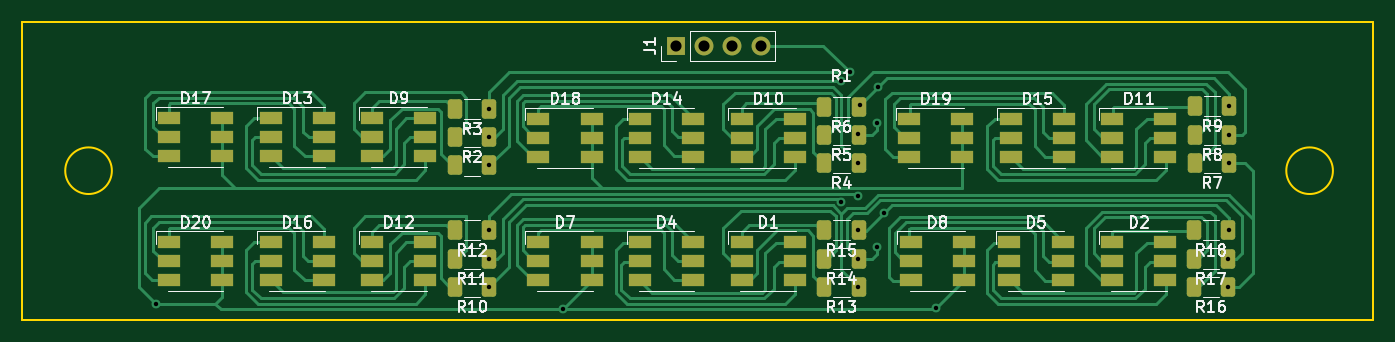
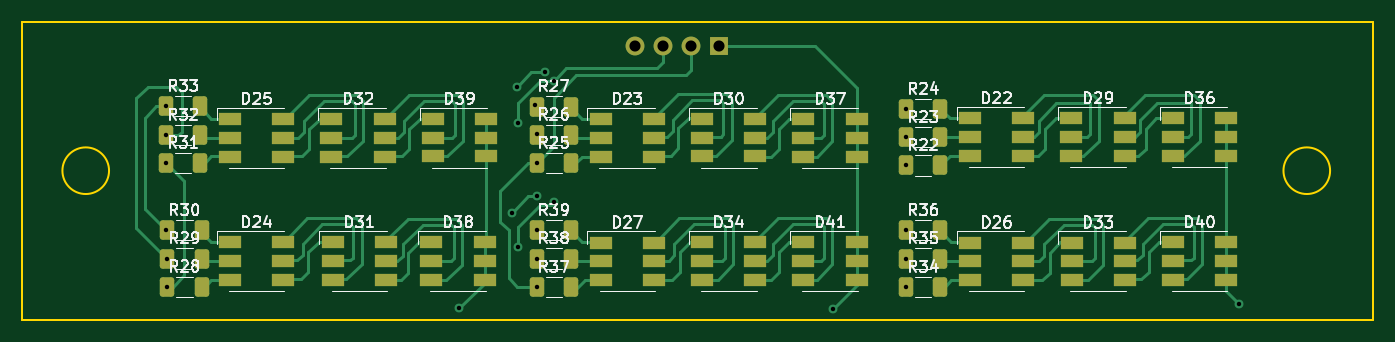
Circuit board: 11 layer files. Board 121.7 x 26.9 mm.
- bottom_copper: TSAL-B_Cu.gbr (30068 bytes)
- bottom_mask: TSAL-B_Mask.gbr (5802 bytes)
- paste: TSAL-B_Paste.gbr (5610 bytes)
- bottom_silk: TSAL-B_Silkscreen.gbr (43528 bytes)
- outline: TSAL-Edge_Cuts.gbr (839 bytes)
- top_copper: TSAL-F_Cu.gbr (38036 bytes)
- top_mask: TSAL-F_Mask.gbr (5781 bytes)
- paste: TSAL-F_Paste.gbr (5589 bytes)
- top_silk: TSAL-F_Silkscreen.gbr (36384 bytes)
- drill: TSAL-NPTH.drl (276 bytes)
- drill: TSAL-PTH.drl (972 bytes)

=== bottom_copper: TSAL-B_Cu.gbr (30068 bytes, source omitted) ===
=== bottom_mask: TSAL-B_Mask.gbr ===
%TF.GenerationSoftware,KiCad,Pcbnew,(6.0.5)*%
%TF.CreationDate,2023-08-09T01:27:26+09:00*%
%TF.ProjectId,TSAL,5453414c-2e6b-4696-9361-645f70636258,rev?*%
%TF.SameCoordinates,Original*%
%TF.FileFunction,Soldermask,Bot*%
%TF.FilePolarity,Negative*%
%FSLAX46Y46*%
G04 Gerber Fmt 4.6, Leading zero omitted, Abs format (unit mm)*
G04 Created by KiCad (PCBNEW (6.0.5)) date 2023-08-09 01:27:26*
%MOMM*%
%LPD*%
G01*
G04 APERTURE LIST*
G04 Aperture macros list*
%AMRoundRect*
0 Rectangle with rounded corners*
0 $1 Rounding radius*
0 $2 $3 $4 $5 $6 $7 $8 $9 X,Y pos of 4 corners*
0 Add a 4 corners polygon primitive as box body*
4,1,4,$2,$3,$4,$5,$6,$7,$8,$9,$2,$3,0*
0 Add four circle primitives for the rounded corners*
1,1,$1+$1,$2,$3*
1,1,$1+$1,$4,$5*
1,1,$1+$1,$6,$7*
1,1,$1+$1,$8,$9*
0 Add four rect primitives between the rounded corners*
20,1,$1+$1,$2,$3,$4,$5,0*
20,1,$1+$1,$4,$5,$6,$7,0*
20,1,$1+$1,$6,$7,$8,$9,0*
20,1,$1+$1,$8,$9,$2,$3,0*%
G04 Aperture macros list end*
%ADD10R,1.700000X1.700000*%
%ADD11O,1.700000X1.700000*%
%ADD12RoundRect,0.250000X0.400000X0.625000X-0.400000X0.625000X-0.400000X-0.625000X0.400000X-0.625000X0*%
%ADD13R,2.000000X1.100000*%
G04 APERTURE END LIST*
D10*
%TO.C,J1*%
X141812000Y-119778000D03*
D11*
X144352000Y-119778000D03*
X146892000Y-119778000D03*
X149432000Y-119778000D03*
%TD*%
D12*
%TO.C,R37*%
X158262000Y-141488000D03*
X155162000Y-141488000D03*
%TD*%
D13*
%TO.C,D32*%
X176752000Y-126358000D03*
X176752000Y-128058000D03*
X176752000Y-129758000D03*
X171952000Y-129758000D03*
X171952000Y-128058000D03*
X171952000Y-126358000D03*
%TD*%
%TO.C,D39*%
X167614000Y-126339600D03*
X167614000Y-128039600D03*
X167614000Y-129739600D03*
X162814000Y-129739600D03*
X162814000Y-128039600D03*
X162814000Y-126339600D03*
%TD*%
D12*
%TO.C,R36*%
X124992000Y-136388000D03*
X121892000Y-136388000D03*
%TD*%
D13*
%TO.C,D23*%
X152513000Y-126351000D03*
X152513000Y-128051000D03*
X152513000Y-129751000D03*
X147713000Y-129751000D03*
X147713000Y-128051000D03*
X147713000Y-126351000D03*
%TD*%
D12*
%TO.C,R35*%
X124992000Y-138938000D03*
X121892000Y-138938000D03*
%TD*%
D13*
%TO.C,D24*%
X185890000Y-137488000D03*
X185890000Y-139188000D03*
X185890000Y-140888000D03*
X181090000Y-140888000D03*
X181090000Y-139188000D03*
X181090000Y-137488000D03*
%TD*%
%TO.C,D25*%
X185892000Y-126358000D03*
X185892000Y-128058000D03*
X185892000Y-129758000D03*
X181092000Y-129758000D03*
X181092000Y-128058000D03*
X181092000Y-126358000D03*
%TD*%
D12*
%TO.C,R38*%
X158272000Y-138938000D03*
X155172000Y-138938000D03*
%TD*%
D13*
%TO.C,D38*%
X167752000Y-137488000D03*
X167752000Y-139188000D03*
X167752000Y-140888000D03*
X162952000Y-140888000D03*
X162952000Y-139188000D03*
X162952000Y-137488000D03*
%TD*%
%TO.C,D31*%
X176642000Y-137488000D03*
X176642000Y-139188000D03*
X176642000Y-140888000D03*
X171842000Y-140888000D03*
X171842000Y-139188000D03*
X171842000Y-137488000D03*
%TD*%
D12*
%TO.C,R32*%
X191652000Y-127798000D03*
X188552000Y-127798000D03*
%TD*%
D13*
%TO.C,D29*%
X110102000Y-126318000D03*
X110102000Y-128018000D03*
X110102000Y-129718000D03*
X105302000Y-129718000D03*
X105302000Y-128018000D03*
X105302000Y-126318000D03*
%TD*%
%TO.C,D41*%
X134232000Y-137488000D03*
X134232000Y-139188000D03*
X134232000Y-140888000D03*
X129432000Y-140888000D03*
X129432000Y-139188000D03*
X129432000Y-137488000D03*
%TD*%
D12*
%TO.C,R39*%
X158262000Y-136398000D03*
X155162000Y-136398000D03*
%TD*%
%TO.C,R31*%
X191652000Y-130308000D03*
X188552000Y-130308000D03*
%TD*%
%TO.C,R27*%
X158268600Y-125247400D03*
X155168600Y-125247400D03*
%TD*%
D13*
%TO.C,D26*%
X119232000Y-137498000D03*
X119232000Y-139198000D03*
X119232000Y-140898000D03*
X114432000Y-140898000D03*
X114432000Y-139198000D03*
X114432000Y-137498000D03*
%TD*%
%TO.C,D36*%
X100962000Y-126316000D03*
X100962000Y-128016000D03*
X100962000Y-129716000D03*
X96162000Y-129716000D03*
X96162000Y-128016000D03*
X96162000Y-126316000D03*
%TD*%
D12*
%TO.C,R25*%
X158268600Y-130327400D03*
X155168600Y-130327400D03*
%TD*%
D13*
%TO.C,D37*%
X134232000Y-126358000D03*
X134232000Y-128058000D03*
X134232000Y-129758000D03*
X129432000Y-129758000D03*
X129432000Y-128058000D03*
X129432000Y-126358000D03*
%TD*%
D12*
%TO.C,R34*%
X124992000Y-141488000D03*
X121892000Y-141488000D03*
%TD*%
D13*
%TO.C,D30*%
X143362000Y-126348000D03*
X143362000Y-128048000D03*
X143362000Y-129748000D03*
X138562000Y-129748000D03*
X138562000Y-128048000D03*
X138562000Y-126348000D03*
%TD*%
%TO.C,D40*%
X100952000Y-137488000D03*
X100952000Y-139188000D03*
X100952000Y-140888000D03*
X96152000Y-140888000D03*
X96152000Y-139188000D03*
X96152000Y-137488000D03*
%TD*%
%TO.C,D33*%
X110092000Y-137498000D03*
X110092000Y-139198000D03*
X110092000Y-140898000D03*
X105292000Y-140898000D03*
X105292000Y-139198000D03*
X105292000Y-137498000D03*
%TD*%
%TO.C,D22*%
X119242000Y-126316000D03*
X119242000Y-128016000D03*
X119242000Y-129716000D03*
X114442000Y-129716000D03*
X114442000Y-128016000D03*
X114442000Y-126316000D03*
%TD*%
%TO.C,D34*%
X143362000Y-137488000D03*
X143362000Y-139188000D03*
X143362000Y-140888000D03*
X138562000Y-140888000D03*
X138562000Y-139188000D03*
X138562000Y-137488000D03*
%TD*%
D12*
%TO.C,R24*%
X124994000Y-125476000D03*
X121894000Y-125476000D03*
%TD*%
%TO.C,R28*%
X191540000Y-141478000D03*
X188440000Y-141478000D03*
%TD*%
%TO.C,R23*%
X124994000Y-128016000D03*
X121894000Y-128016000D03*
%TD*%
%TO.C,R30*%
X191540000Y-136398000D03*
X188440000Y-136398000D03*
%TD*%
%TO.C,R29*%
X191540000Y-138938000D03*
X188440000Y-138938000D03*
%TD*%
%TO.C,R22*%
X124994000Y-130556000D03*
X121894000Y-130556000D03*
%TD*%
D13*
%TO.C,D27*%
X152502000Y-137498000D03*
X152502000Y-139198000D03*
X152502000Y-140898000D03*
X147702000Y-140898000D03*
X147702000Y-139198000D03*
X147702000Y-137498000D03*
%TD*%
D12*
%TO.C,R33*%
X191652000Y-125218000D03*
X188552000Y-125218000D03*
%TD*%
%TO.C,R26*%
X158268600Y-127787400D03*
X155168600Y-127787400D03*
%TD*%
M02*

=== paste: TSAL-B_Paste.gbr ===
%TF.GenerationSoftware,KiCad,Pcbnew,(6.0.5)*%
%TF.CreationDate,2023-08-09T01:27:25+09:00*%
%TF.ProjectId,TSAL,5453414c-2e6b-4696-9361-645f70636258,rev?*%
%TF.SameCoordinates,Original*%
%TF.FileFunction,Paste,Bot*%
%TF.FilePolarity,Positive*%
%FSLAX46Y46*%
G04 Gerber Fmt 4.6, Leading zero omitted, Abs format (unit mm)*
G04 Created by KiCad (PCBNEW (6.0.5)) date 2023-08-09 01:27:25*
%MOMM*%
%LPD*%
G01*
G04 APERTURE LIST*
G04 Aperture macros list*
%AMRoundRect*
0 Rectangle with rounded corners*
0 $1 Rounding radius*
0 $2 $3 $4 $5 $6 $7 $8 $9 X,Y pos of 4 corners*
0 Add a 4 corners polygon primitive as box body*
4,1,4,$2,$3,$4,$5,$6,$7,$8,$9,$2,$3,0*
0 Add four circle primitives for the rounded corners*
1,1,$1+$1,$2,$3*
1,1,$1+$1,$4,$5*
1,1,$1+$1,$6,$7*
1,1,$1+$1,$8,$9*
0 Add four rect primitives between the rounded corners*
20,1,$1+$1,$2,$3,$4,$5,0*
20,1,$1+$1,$4,$5,$6,$7,0*
20,1,$1+$1,$6,$7,$8,$9,0*
20,1,$1+$1,$8,$9,$2,$3,0*%
G04 Aperture macros list end*
%ADD10RoundRect,0.250000X0.400000X0.625000X-0.400000X0.625000X-0.400000X-0.625000X0.400000X-0.625000X0*%
%ADD11R,2.000000X1.100000*%
G04 APERTURE END LIST*
D10*
%TO.C,R37*%
X158262000Y-141488000D03*
X155162000Y-141488000D03*
%TD*%
D11*
%TO.C,D32*%
X176752000Y-126358000D03*
X176752000Y-128058000D03*
X176752000Y-129758000D03*
X171952000Y-129758000D03*
X171952000Y-128058000D03*
X171952000Y-126358000D03*
%TD*%
%TO.C,D39*%
X167614000Y-126339600D03*
X167614000Y-128039600D03*
X167614000Y-129739600D03*
X162814000Y-129739600D03*
X162814000Y-128039600D03*
X162814000Y-126339600D03*
%TD*%
D10*
%TO.C,R36*%
X124992000Y-136388000D03*
X121892000Y-136388000D03*
%TD*%
D11*
%TO.C,D23*%
X152513000Y-126351000D03*
X152513000Y-128051000D03*
X152513000Y-129751000D03*
X147713000Y-129751000D03*
X147713000Y-128051000D03*
X147713000Y-126351000D03*
%TD*%
D10*
%TO.C,R35*%
X124992000Y-138938000D03*
X121892000Y-138938000D03*
%TD*%
D11*
%TO.C,D24*%
X185890000Y-137488000D03*
X185890000Y-139188000D03*
X185890000Y-140888000D03*
X181090000Y-140888000D03*
X181090000Y-139188000D03*
X181090000Y-137488000D03*
%TD*%
%TO.C,D25*%
X185892000Y-126358000D03*
X185892000Y-128058000D03*
X185892000Y-129758000D03*
X181092000Y-129758000D03*
X181092000Y-128058000D03*
X181092000Y-126358000D03*
%TD*%
D10*
%TO.C,R38*%
X158272000Y-138938000D03*
X155172000Y-138938000D03*
%TD*%
D11*
%TO.C,D38*%
X167752000Y-137488000D03*
X167752000Y-139188000D03*
X167752000Y-140888000D03*
X162952000Y-140888000D03*
X162952000Y-139188000D03*
X162952000Y-137488000D03*
%TD*%
%TO.C,D31*%
X176642000Y-137488000D03*
X176642000Y-139188000D03*
X176642000Y-140888000D03*
X171842000Y-140888000D03*
X171842000Y-139188000D03*
X171842000Y-137488000D03*
%TD*%
D10*
%TO.C,R32*%
X191652000Y-127798000D03*
X188552000Y-127798000D03*
%TD*%
D11*
%TO.C,D29*%
X110102000Y-126318000D03*
X110102000Y-128018000D03*
X110102000Y-129718000D03*
X105302000Y-129718000D03*
X105302000Y-128018000D03*
X105302000Y-126318000D03*
%TD*%
%TO.C,D41*%
X134232000Y-137488000D03*
X134232000Y-139188000D03*
X134232000Y-140888000D03*
X129432000Y-140888000D03*
X129432000Y-139188000D03*
X129432000Y-137488000D03*
%TD*%
D10*
%TO.C,R39*%
X158262000Y-136398000D03*
X155162000Y-136398000D03*
%TD*%
%TO.C,R31*%
X191652000Y-130308000D03*
X188552000Y-130308000D03*
%TD*%
%TO.C,R27*%
X158268600Y-125247400D03*
X155168600Y-125247400D03*
%TD*%
D11*
%TO.C,D26*%
X119232000Y-137498000D03*
X119232000Y-139198000D03*
X119232000Y-140898000D03*
X114432000Y-140898000D03*
X114432000Y-139198000D03*
X114432000Y-137498000D03*
%TD*%
%TO.C,D36*%
X100962000Y-126316000D03*
X100962000Y-128016000D03*
X100962000Y-129716000D03*
X96162000Y-129716000D03*
X96162000Y-128016000D03*
X96162000Y-126316000D03*
%TD*%
D10*
%TO.C,R25*%
X158268600Y-130327400D03*
X155168600Y-130327400D03*
%TD*%
D11*
%TO.C,D37*%
X134232000Y-126358000D03*
X134232000Y-128058000D03*
X134232000Y-129758000D03*
X129432000Y-129758000D03*
X129432000Y-128058000D03*
X129432000Y-126358000D03*
%TD*%
D10*
%TO.C,R34*%
X124992000Y-141488000D03*
X121892000Y-141488000D03*
%TD*%
D11*
%TO.C,D30*%
X143362000Y-126348000D03*
X143362000Y-128048000D03*
X143362000Y-129748000D03*
X138562000Y-129748000D03*
X138562000Y-128048000D03*
X138562000Y-126348000D03*
%TD*%
%TO.C,D40*%
X100952000Y-137488000D03*
X100952000Y-139188000D03*
X100952000Y-140888000D03*
X96152000Y-140888000D03*
X96152000Y-139188000D03*
X96152000Y-137488000D03*
%TD*%
%TO.C,D33*%
X110092000Y-137498000D03*
X110092000Y-139198000D03*
X110092000Y-140898000D03*
X105292000Y-140898000D03*
X105292000Y-139198000D03*
X105292000Y-137498000D03*
%TD*%
%TO.C,D22*%
X119242000Y-126316000D03*
X119242000Y-128016000D03*
X119242000Y-129716000D03*
X114442000Y-129716000D03*
X114442000Y-128016000D03*
X114442000Y-126316000D03*
%TD*%
%TO.C,D34*%
X143362000Y-137488000D03*
X143362000Y-139188000D03*
X143362000Y-140888000D03*
X138562000Y-140888000D03*
X138562000Y-139188000D03*
X138562000Y-137488000D03*
%TD*%
D10*
%TO.C,R24*%
X124994000Y-125476000D03*
X121894000Y-125476000D03*
%TD*%
%TO.C,R28*%
X191540000Y-141478000D03*
X188440000Y-141478000D03*
%TD*%
%TO.C,R23*%
X124994000Y-128016000D03*
X121894000Y-128016000D03*
%TD*%
%TO.C,R30*%
X191540000Y-136398000D03*
X188440000Y-136398000D03*
%TD*%
%TO.C,R29*%
X191540000Y-138938000D03*
X188440000Y-138938000D03*
%TD*%
%TO.C,R22*%
X124994000Y-130556000D03*
X121894000Y-130556000D03*
%TD*%
D11*
%TO.C,D27*%
X152502000Y-137498000D03*
X152502000Y-139198000D03*
X152502000Y-140898000D03*
X147702000Y-140898000D03*
X147702000Y-139198000D03*
X147702000Y-137498000D03*
%TD*%
D10*
%TO.C,R33*%
X191652000Y-125218000D03*
X188552000Y-125218000D03*
%TD*%
%TO.C,R26*%
X158268600Y-127787400D03*
X155168600Y-127787400D03*
%TD*%
M02*

=== bottom_silk: TSAL-B_Silkscreen.gbr (43528 bytes, source omitted) ===
=== outline: TSAL-Edge_Cuts.gbr ===
%TF.GenerationSoftware,KiCad,Pcbnew,(6.0.5)*%
%TF.CreationDate,2023-08-09T01:27:26+09:00*%
%TF.ProjectId,TSAL,5453414c-2e6b-4696-9361-645f70636258,rev?*%
%TF.SameCoordinates,Original*%
%TF.FileFunction,Profile,NP*%
%FSLAX46Y46*%
G04 Gerber Fmt 4.6, Leading zero omitted, Abs format (unit mm)*
G04 Created by KiCad (PCBNEW (6.0.5)) date 2023-08-09 01:27:26*
%MOMM*%
%LPD*%
G01*
G04 APERTURE LIST*
%TA.AperFunction,Profile*%
%ADD10C,0.200000*%
%TD*%
G04 APERTURE END LIST*
D10*
X82934100Y-117602000D02*
X204605200Y-117602000D01*
X204605200Y-117602000D02*
X204605200Y-144454000D01*
X204605200Y-144454000D02*
X82934100Y-144454000D01*
X82934100Y-144454000D02*
X82934100Y-117602000D01*
X91000000Y-131028000D02*
G75*
G03*
X91000000Y-131028000I-2100000J0D01*
G01*
X200982000Y-131028000D02*
G75*
G03*
X200982000Y-131028000I-2100000J0D01*
G01*
M02*

=== top_copper: TSAL-F_Cu.gbr (38036 bytes, source omitted) ===
=== top_mask: TSAL-F_Mask.gbr ===
%TF.GenerationSoftware,KiCad,Pcbnew,(6.0.5)*%
%TF.CreationDate,2023-08-09T01:27:26+09:00*%
%TF.ProjectId,TSAL,5453414c-2e6b-4696-9361-645f70636258,rev?*%
%TF.SameCoordinates,Original*%
%TF.FileFunction,Soldermask,Top*%
%TF.FilePolarity,Negative*%
%FSLAX46Y46*%
G04 Gerber Fmt 4.6, Leading zero omitted, Abs format (unit mm)*
G04 Created by KiCad (PCBNEW (6.0.5)) date 2023-08-09 01:27:26*
%MOMM*%
%LPD*%
G01*
G04 APERTURE LIST*
G04 Aperture macros list*
%AMRoundRect*
0 Rectangle with rounded corners*
0 $1 Rounding radius*
0 $2 $3 $4 $5 $6 $7 $8 $9 X,Y pos of 4 corners*
0 Add a 4 corners polygon primitive as box body*
4,1,4,$2,$3,$4,$5,$6,$7,$8,$9,$2,$3,0*
0 Add four circle primitives for the rounded corners*
1,1,$1+$1,$2,$3*
1,1,$1+$1,$4,$5*
1,1,$1+$1,$6,$7*
1,1,$1+$1,$8,$9*
0 Add four rect primitives between the rounded corners*
20,1,$1+$1,$2,$3,$4,$5,0*
20,1,$1+$1,$4,$5,$6,$7,0*
20,1,$1+$1,$6,$7,$8,$9,0*
20,1,$1+$1,$8,$9,$2,$3,0*%
G04 Aperture macros list end*
%ADD10RoundRect,0.250000X0.400000X0.625000X-0.400000X0.625000X-0.400000X-0.625000X0.400000X-0.625000X0*%
%ADD11R,2.000000X1.100000*%
%ADD12R,1.700000X1.700000*%
%ADD13O,1.700000X1.700000*%
G04 APERTURE END LIST*
D10*
%TO.C,R13*%
X158268000Y-141478000D03*
X155168000Y-141478000D03*
%TD*%
%TO.C,R2*%
X124994000Y-128016000D03*
X121894000Y-128016000D03*
%TD*%
%TO.C,R8*%
X191656000Y-127797142D03*
X188556000Y-127797142D03*
%TD*%
%TO.C,R10*%
X124994000Y-141478000D03*
X121894000Y-141478000D03*
%TD*%
%TO.C,R9*%
X191656000Y-125222000D03*
X188556000Y-125222000D03*
%TD*%
%TO.C,R18*%
X191542000Y-136398000D03*
X188442000Y-136398000D03*
%TD*%
D11*
%TO.C,D20*%
X96152000Y-137492000D03*
X96152000Y-139192000D03*
X96152000Y-140892000D03*
X100952000Y-140892000D03*
X100952000Y-139192000D03*
X100952000Y-137492000D03*
%TD*%
%TO.C,D16*%
X105296000Y-137492000D03*
X105296000Y-139192000D03*
X105296000Y-140892000D03*
X110096000Y-140892000D03*
X110096000Y-139192000D03*
X110096000Y-137492000D03*
%TD*%
%TO.C,D8*%
X162954000Y-137492000D03*
X162954000Y-139192000D03*
X162954000Y-140892000D03*
X167754000Y-140892000D03*
X167754000Y-139192000D03*
X167754000Y-137492000D03*
%TD*%
%TO.C,D7*%
X129426000Y-137492000D03*
X129426000Y-139192000D03*
X129426000Y-140892000D03*
X134226000Y-140892000D03*
X134226000Y-139192000D03*
X134226000Y-137492000D03*
%TD*%
D10*
%TO.C,R5*%
X158268000Y-127797142D03*
X155168000Y-127797142D03*
%TD*%
%TO.C,R17*%
X191542000Y-138938000D03*
X188442000Y-138938000D03*
%TD*%
D11*
%TO.C,D1*%
X147714000Y-137492000D03*
X147714000Y-139192000D03*
X147714000Y-140892000D03*
X152514000Y-140892000D03*
X152514000Y-139192000D03*
X152514000Y-137492000D03*
%TD*%
D10*
%TO.C,R12*%
X124994000Y-136398000D03*
X121894000Y-136398000D03*
%TD*%
%TO.C,R6*%
X158268000Y-125257142D03*
X155168000Y-125257142D03*
%TD*%
D11*
%TO.C,D17*%
X96152000Y-126316000D03*
X96152000Y-128016000D03*
X96152000Y-129716000D03*
X100952000Y-129716000D03*
X100952000Y-128016000D03*
X100952000Y-126316000D03*
%TD*%
D10*
%TO.C,R15*%
X158268000Y-136398000D03*
X155168000Y-136398000D03*
%TD*%
%TO.C,R11*%
X124994000Y-138938000D03*
X121894000Y-138938000D03*
%TD*%
D11*
%TO.C,D13*%
X105296000Y-126316000D03*
X105296000Y-128016000D03*
X105296000Y-129716000D03*
X110096000Y-129716000D03*
X110096000Y-128016000D03*
X110096000Y-126316000D03*
%TD*%
D10*
%TO.C,R7*%
X191656000Y-130302000D03*
X188556000Y-130302000D03*
%TD*%
D11*
%TO.C,D19*%
X162814000Y-126351142D03*
X162814000Y-128051142D03*
X162814000Y-129751142D03*
X167614000Y-129751142D03*
X167614000Y-128051142D03*
X167614000Y-126351142D03*
%TD*%
D12*
%TO.C,J1*%
X141812000Y-119778000D03*
D13*
X144352000Y-119778000D03*
X146892000Y-119778000D03*
X149432000Y-119778000D03*
%TD*%
D10*
%TO.C,R14*%
X158268000Y-138938000D03*
X155168000Y-138938000D03*
%TD*%
%TO.C,R4*%
X158268000Y-130337142D03*
X155168000Y-130337142D03*
%TD*%
D11*
%TO.C,D4*%
X138570000Y-137492000D03*
X138570000Y-139192000D03*
X138570000Y-140892000D03*
X143370000Y-140892000D03*
X143370000Y-139192000D03*
X143370000Y-137492000D03*
%TD*%
%TO.C,D2*%
X181102000Y-137492000D03*
X181102000Y-139192000D03*
X181102000Y-140892000D03*
X185902000Y-140892000D03*
X185902000Y-139192000D03*
X185902000Y-137492000D03*
%TD*%
%TO.C,D14*%
X138570000Y-126351142D03*
X138570000Y-128051142D03*
X138570000Y-129751142D03*
X143370000Y-129751142D03*
X143370000Y-128051142D03*
X143370000Y-126351142D03*
%TD*%
%TO.C,D5*%
X171844000Y-137492000D03*
X171844000Y-139192000D03*
X171844000Y-140892000D03*
X176644000Y-140892000D03*
X176644000Y-139192000D03*
X176644000Y-137492000D03*
%TD*%
D10*
%TO.C,R16*%
X191542000Y-141478000D03*
X188442000Y-141478000D03*
%TD*%
D11*
%TO.C,D11*%
X181102000Y-126351142D03*
X181102000Y-128051142D03*
X181102000Y-129751142D03*
X185902000Y-129751142D03*
X185902000Y-128051142D03*
X185902000Y-126351142D03*
%TD*%
D10*
%TO.C,R1*%
X124994000Y-130556000D03*
X121894000Y-130556000D03*
%TD*%
D11*
%TO.C,D15*%
X171958000Y-126351142D03*
X171958000Y-128051142D03*
X171958000Y-129751142D03*
X176758000Y-129751142D03*
X176758000Y-128051142D03*
X176758000Y-126351142D03*
%TD*%
%TO.C,D12*%
X114440000Y-137492000D03*
X114440000Y-139192000D03*
X114440000Y-140892000D03*
X119240000Y-140892000D03*
X119240000Y-139192000D03*
X119240000Y-137492000D03*
%TD*%
D10*
%TO.C,R3*%
X124994000Y-125476000D03*
X121894000Y-125476000D03*
%TD*%
D11*
%TO.C,D18*%
X129426000Y-126351142D03*
X129426000Y-128051142D03*
X129426000Y-129751142D03*
X134226000Y-129751142D03*
X134226000Y-128051142D03*
X134226000Y-126351142D03*
%TD*%
%TO.C,D10*%
X147714000Y-126351142D03*
X147714000Y-128051142D03*
X147714000Y-129751142D03*
X152514000Y-129751142D03*
X152514000Y-128051142D03*
X152514000Y-126351142D03*
%TD*%
%TO.C,D9*%
X114440000Y-126316000D03*
X114440000Y-128016000D03*
X114440000Y-129716000D03*
X119240000Y-129716000D03*
X119240000Y-128016000D03*
X119240000Y-126316000D03*
%TD*%
M02*

=== paste: TSAL-F_Paste.gbr ===
%TF.GenerationSoftware,KiCad,Pcbnew,(6.0.5)*%
%TF.CreationDate,2023-08-09T01:27:25+09:00*%
%TF.ProjectId,TSAL,5453414c-2e6b-4696-9361-645f70636258,rev?*%
%TF.SameCoordinates,Original*%
%TF.FileFunction,Paste,Top*%
%TF.FilePolarity,Positive*%
%FSLAX46Y46*%
G04 Gerber Fmt 4.6, Leading zero omitted, Abs format (unit mm)*
G04 Created by KiCad (PCBNEW (6.0.5)) date 2023-08-09 01:27:25*
%MOMM*%
%LPD*%
G01*
G04 APERTURE LIST*
G04 Aperture macros list*
%AMRoundRect*
0 Rectangle with rounded corners*
0 $1 Rounding radius*
0 $2 $3 $4 $5 $6 $7 $8 $9 X,Y pos of 4 corners*
0 Add a 4 corners polygon primitive as box body*
4,1,4,$2,$3,$4,$5,$6,$7,$8,$9,$2,$3,0*
0 Add four circle primitives for the rounded corners*
1,1,$1+$1,$2,$3*
1,1,$1+$1,$4,$5*
1,1,$1+$1,$6,$7*
1,1,$1+$1,$8,$9*
0 Add four rect primitives between the rounded corners*
20,1,$1+$1,$2,$3,$4,$5,0*
20,1,$1+$1,$4,$5,$6,$7,0*
20,1,$1+$1,$6,$7,$8,$9,0*
20,1,$1+$1,$8,$9,$2,$3,0*%
G04 Aperture macros list end*
%ADD10RoundRect,0.250000X0.400000X0.625000X-0.400000X0.625000X-0.400000X-0.625000X0.400000X-0.625000X0*%
%ADD11R,2.000000X1.100000*%
G04 APERTURE END LIST*
D10*
%TO.C,R13*%
X158268000Y-141478000D03*
X155168000Y-141478000D03*
%TD*%
%TO.C,R2*%
X124994000Y-128016000D03*
X121894000Y-128016000D03*
%TD*%
%TO.C,R8*%
X191656000Y-127797142D03*
X188556000Y-127797142D03*
%TD*%
%TO.C,R10*%
X124994000Y-141478000D03*
X121894000Y-141478000D03*
%TD*%
%TO.C,R9*%
X191656000Y-125222000D03*
X188556000Y-125222000D03*
%TD*%
%TO.C,R18*%
X191542000Y-136398000D03*
X188442000Y-136398000D03*
%TD*%
D11*
%TO.C,D20*%
X96152000Y-137492000D03*
X96152000Y-139192000D03*
X96152000Y-140892000D03*
X100952000Y-140892000D03*
X100952000Y-139192000D03*
X100952000Y-137492000D03*
%TD*%
%TO.C,D16*%
X105296000Y-137492000D03*
X105296000Y-139192000D03*
X105296000Y-140892000D03*
X110096000Y-140892000D03*
X110096000Y-139192000D03*
X110096000Y-137492000D03*
%TD*%
%TO.C,D8*%
X162954000Y-137492000D03*
X162954000Y-139192000D03*
X162954000Y-140892000D03*
X167754000Y-140892000D03*
X167754000Y-139192000D03*
X167754000Y-137492000D03*
%TD*%
%TO.C,D7*%
X129426000Y-137492000D03*
X129426000Y-139192000D03*
X129426000Y-140892000D03*
X134226000Y-140892000D03*
X134226000Y-139192000D03*
X134226000Y-137492000D03*
%TD*%
D10*
%TO.C,R5*%
X158268000Y-127797142D03*
X155168000Y-127797142D03*
%TD*%
%TO.C,R17*%
X191542000Y-138938000D03*
X188442000Y-138938000D03*
%TD*%
D11*
%TO.C,D1*%
X147714000Y-137492000D03*
X147714000Y-139192000D03*
X147714000Y-140892000D03*
X152514000Y-140892000D03*
X152514000Y-139192000D03*
X152514000Y-137492000D03*
%TD*%
D10*
%TO.C,R12*%
X124994000Y-136398000D03*
X121894000Y-136398000D03*
%TD*%
%TO.C,R6*%
X158268000Y-125257142D03*
X155168000Y-125257142D03*
%TD*%
D11*
%TO.C,D17*%
X96152000Y-126316000D03*
X96152000Y-128016000D03*
X96152000Y-129716000D03*
X100952000Y-129716000D03*
X100952000Y-128016000D03*
X100952000Y-126316000D03*
%TD*%
D10*
%TO.C,R15*%
X158268000Y-136398000D03*
X155168000Y-136398000D03*
%TD*%
%TO.C,R11*%
X124994000Y-138938000D03*
X121894000Y-138938000D03*
%TD*%
D11*
%TO.C,D13*%
X105296000Y-126316000D03*
X105296000Y-128016000D03*
X105296000Y-129716000D03*
X110096000Y-129716000D03*
X110096000Y-128016000D03*
X110096000Y-126316000D03*
%TD*%
D10*
%TO.C,R7*%
X191656000Y-130302000D03*
X188556000Y-130302000D03*
%TD*%
D11*
%TO.C,D19*%
X162814000Y-126351142D03*
X162814000Y-128051142D03*
X162814000Y-129751142D03*
X167614000Y-129751142D03*
X167614000Y-128051142D03*
X167614000Y-126351142D03*
%TD*%
D10*
%TO.C,R14*%
X158268000Y-138938000D03*
X155168000Y-138938000D03*
%TD*%
%TO.C,R4*%
X158268000Y-130337142D03*
X155168000Y-130337142D03*
%TD*%
D11*
%TO.C,D4*%
X138570000Y-137492000D03*
X138570000Y-139192000D03*
X138570000Y-140892000D03*
X143370000Y-140892000D03*
X143370000Y-139192000D03*
X143370000Y-137492000D03*
%TD*%
%TO.C,D2*%
X181102000Y-137492000D03*
X181102000Y-139192000D03*
X181102000Y-140892000D03*
X185902000Y-140892000D03*
X185902000Y-139192000D03*
X185902000Y-137492000D03*
%TD*%
%TO.C,D14*%
X138570000Y-126351142D03*
X138570000Y-128051142D03*
X138570000Y-129751142D03*
X143370000Y-129751142D03*
X143370000Y-128051142D03*
X143370000Y-126351142D03*
%TD*%
%TO.C,D5*%
X171844000Y-137492000D03*
X171844000Y-139192000D03*
X171844000Y-140892000D03*
X176644000Y-140892000D03*
X176644000Y-139192000D03*
X176644000Y-137492000D03*
%TD*%
D10*
%TO.C,R16*%
X191542000Y-141478000D03*
X188442000Y-141478000D03*
%TD*%
D11*
%TO.C,D11*%
X181102000Y-126351142D03*
X181102000Y-128051142D03*
X181102000Y-129751142D03*
X185902000Y-129751142D03*
X185902000Y-128051142D03*
X185902000Y-126351142D03*
%TD*%
D10*
%TO.C,R1*%
X124994000Y-130556000D03*
X121894000Y-130556000D03*
%TD*%
D11*
%TO.C,D15*%
X171958000Y-126351142D03*
X171958000Y-128051142D03*
X171958000Y-129751142D03*
X176758000Y-129751142D03*
X176758000Y-128051142D03*
X176758000Y-126351142D03*
%TD*%
%TO.C,D12*%
X114440000Y-137492000D03*
X114440000Y-139192000D03*
X114440000Y-140892000D03*
X119240000Y-140892000D03*
X119240000Y-139192000D03*
X119240000Y-137492000D03*
%TD*%
D10*
%TO.C,R3*%
X124994000Y-125476000D03*
X121894000Y-125476000D03*
%TD*%
D11*
%TO.C,D18*%
X129426000Y-126351142D03*
X129426000Y-128051142D03*
X129426000Y-129751142D03*
X134226000Y-129751142D03*
X134226000Y-128051142D03*
X134226000Y-126351142D03*
%TD*%
%TO.C,D10*%
X147714000Y-126351142D03*
X147714000Y-128051142D03*
X147714000Y-129751142D03*
X152514000Y-129751142D03*
X152514000Y-128051142D03*
X152514000Y-126351142D03*
%TD*%
%TO.C,D9*%
X114440000Y-126316000D03*
X114440000Y-128016000D03*
X114440000Y-129716000D03*
X119240000Y-129716000D03*
X119240000Y-128016000D03*
X119240000Y-126316000D03*
%TD*%
M02*

=== top_silk: TSAL-F_Silkscreen.gbr (36384 bytes, source omitted) ===
=== drill: TSAL-NPTH.drl ===
M48
; DRILL file {KiCad (6.0.5)} date Wed Aug  9 01:27:28 2023
; FORMAT={-:-/ absolute / metric / decimal}
; #@! TF.CreationDate,2023-08-09T01:27:28+09:00
; #@! TF.GenerationSoftware,Kicad,Pcbnew,(6.0.5)
; #@! TF.FileFunction,NonPlated,1,2,NPTH
FMAT,2
METRIC
%
G90
G05
T0
M30

=== drill: TSAL-PTH.drl ===
M48
; DRILL file {KiCad (6.0.5)} date Wed Aug  9 01:27:28 2023
; FORMAT={-:-/ absolute / metric / decimal}
; #@! TF.CreationDate,2023-08-09T01:27:28+09:00
; #@! TF.GenerationSoftware,Kicad,Pcbnew,(6.0.5)
; #@! TF.FileFunction,Plated,1,2,PTH
FMAT,2
METRIC
; #@! TA.AperFunction,Plated,PTH,ViaDrill
T1C0.400
; #@! TA.AperFunction,Plated,PTH,ComponentDrill
T2C1.000
%
G90
G05
T1
X94.996Y-143.002
X124.968Y-141.478
X124.988Y-136.378
X124.988Y-138.938
X124.994Y-125.476
X124.994Y-128.016
X124.994Y-130.556
X131.608Y-143.51
X156.718Y-122.936
X156.718Y-133.858
X157.48Y-122.174
X158.242Y-127.762
X158.242Y-130.302
X158.242Y-133.35
X158.242Y-136.398
X158.242Y-138.938
X158.242Y-141.478
X158.4Y-125.126
X159.944Y-137.922
X159.949Y-126.746
X160.02Y-123.444
X160.528Y-134.874
X165.245Y-143.401
X191.542Y-138.938
X191.542Y-141.478
X191.65Y-136.398
X191.656Y-125.222
X191.656Y-127.797
X191.656Y-130.302
T2
X141.812Y-119.778
X144.352Y-119.778
X146.892Y-119.778
X149.432Y-119.778
T0
M30

